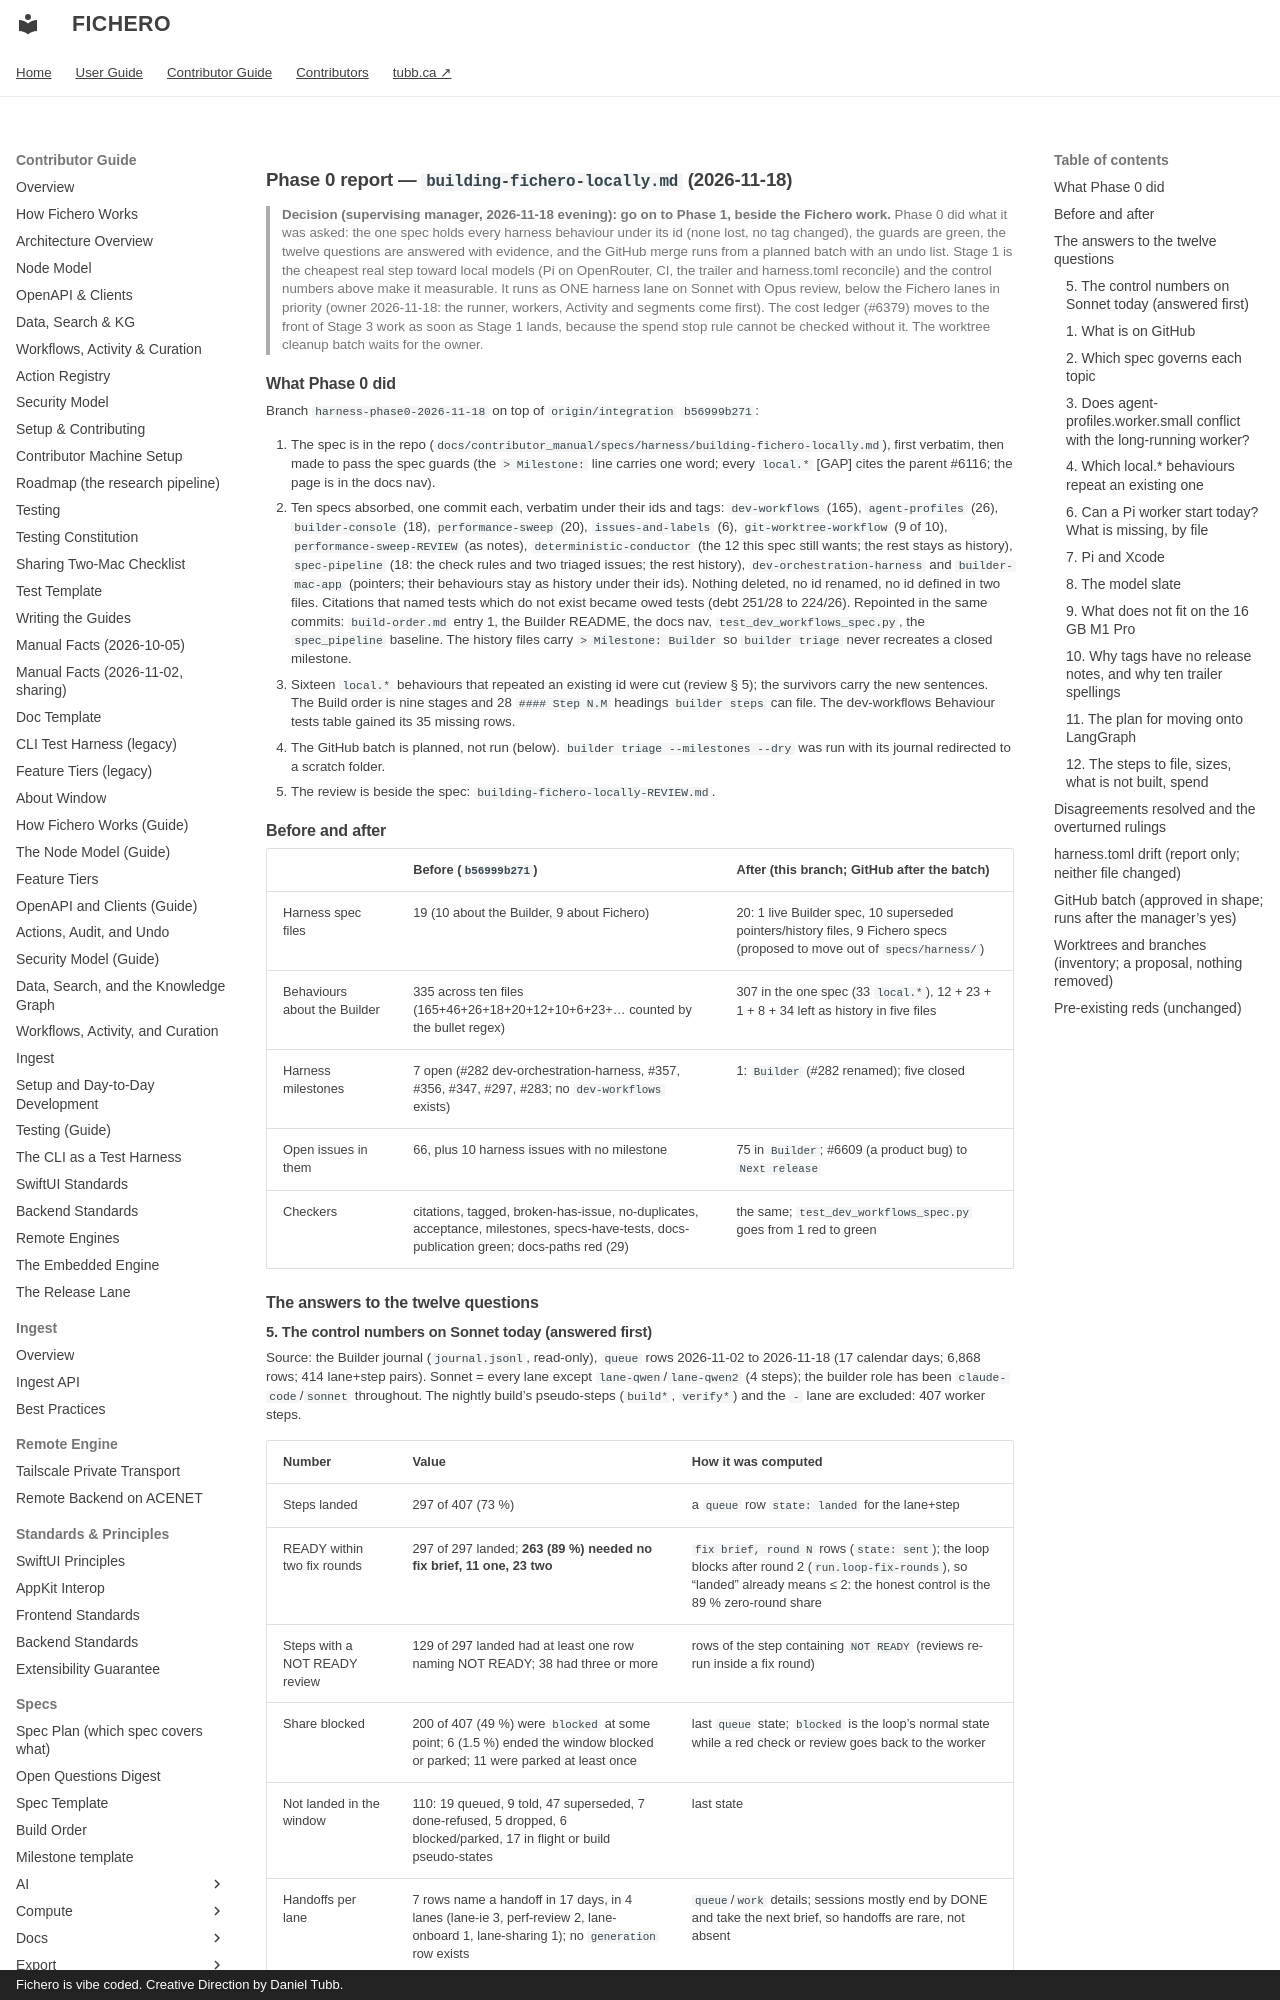

repository: dtubb/fichero · page: contributor_manual/specs/harness/building-fichero-locally-PHASE0-REPORT/index.html · generator: mkdocs · copyright: Fichero is vibe coded. Creative Direction by Daniel Tubb.

# Phase 0 report — `building-fichero-locally.md` (2026-11-18)

> **Decision (supervising manager, 2026-11-18 evening): go on to Phase 1, beside the Fichero work.** Phase 0 did what it was asked:
> the one spec holds every harness behaviour under its id (none lost, no tag changed), the guards are green, the twelve questions are answered
> with evidence, and the GitHub merge runs from a planned batch with an undo list. Stage 1 is the cheapest real step toward local models
> (Pi on OpenRouter, CI, the trailer and harness.toml reconcile) and the control numbers above make it measurable. It runs as ONE harness
> lane on Sonnet with Opus review, below the Fichero lanes in priority (owner 2026-11-18: the runner, workers, Activity and segments come
> first). The cost ledger (#6379) moves to the front of Stage 3 work as soon as Stage 1 lands, because the spend stop rule cannot be checked
> without it. The worktree cleanup batch waits for the owner.

## What Phase 0 did

Branch `harness-phase0-2026-11-18` on top of `origin/integration` `b56999b271`:

1. The spec is in the repo (`docs/contributor_manual/specs/harness/building-fichero-locally.md`), first verbatim, then made to pass the
   spec guards (the `> Milestone:` line carries one word; every `local.*` [GAP] cites the parent #6116; the page is in the docs nav).
2. Ten specs absorbed, one commit each, verbatim under their ids and tags: `dev-workflows` (165), `agent-profiles` (26), `builder-console`
   (18), `performance-sweep` (20), `issues-and-labels` (6), `git-worktree-workflow` (9 of 10), `performance-sweep-REVIEW` (as notes),
   `deterministic-conductor` (the 12 this spec still wants; the rest stays as history), `spec-pipeline` (18: the check rules and two triaged
   issues; the rest history), `dev-orchestration-harness` and `builder-mac-app` (pointers; their behaviours stay as history under their ids).
   Nothing deleted, no id renamed, no id defined in two files. Citations that named tests which do not exist became owed tests (debt
   251/28 to 224/26). Repointed in the same commits: `build-order.md` entry 1, the Builder README, the docs nav, `test_dev_workflows_spec.py`,
   the `spec_pipeline` baseline. The history files carry `> Milestone: Builder` so `builder triage` never recreates a closed milestone.
3. Sixteen `local.*` behaviours that repeated an existing id were cut (review § 5); the survivors carry the new sentences. The Build order is
   nine stages and 28 `#### Step N.M` headings `builder steps` can file. The dev-workflows Behaviour tests table gained its 35 missing rows.
4. The GitHub batch is planned, not run (below). `builder triage --milestones --dry` was run with its journal redirected to a scratch folder.
5. The review is beside the spec: `building-fichero-locally-REVIEW.md`.

## Before and after

| | Before (`b56999b271`) | After (this branch; GitHub after the batch) |
|---|---|---|
| Harness spec files | 19 (10 about the Builder, 9 about Fichero) | 20: 1 live Builder spec, 10 superseded pointers/history files, 9 Fichero specs (proposed to move out of `specs/harness/`) |
| Behaviours about the Builder | 335 across ten files (165+46+26+18+20+12+10+6+23+... counted by the bullet regex) | 307 in the one spec (33 `local.*`), 12 + 23 + 1 + 8 + 34 left as history in five files |
| Harness milestones | 7 open (#282 dev-orchestration-harness, #357, #356, #347, #297, #283; no `dev-workflows` exists) | 1: `Builder` (#282 renamed); five closed |
| Open issues in them | 66, plus 10 harness issues with no milestone | 75 in `Builder`; #6609 (a product bug) to `Next release` |
| Checkers | citations, tagged, broken-has-issue, no-duplicates, acceptance, milestones, specs-have-tests, docs-publication green; docs-paths red (29) | the same; `test_dev_workflows_spec.py` goes from 1 red to green |

## The answers to the twelve questions

### 5. The control numbers on Sonnet today (answered first)

Source: the Builder journal (`journal.jsonl`, read-only), `queue` rows 2026-11-02 to 2026-11-18 (17 calendar days; 6,868 rows; 414 lane+step
pairs). Sonnet = every lane except `lane-qwen`/`lane-qwen2` (4 steps); the builder role has been `claude-code`/`sonnet` throughout. The nightly
build's pseudo-steps (`build*`, `verify*`) and the `-` lane are excluded: 407 worker steps.

| Number | Value | How it was computed |
|---|---|---|
| Steps landed | 297 of 407 (73 %) | a `queue` row `state: landed` for the lane+step |
| READY within two fix rounds | 297 of 297 landed; **263 (89 %) needed no fix brief, 11 one, 23 two** | `fix brief, round N` rows (`state: sent`); the loop blocks after round 2 (`run.loop-fix-rounds`), so "landed" already means ≤ 2: the honest control is the 89 % zero-round share |
| Steps with a NOT READY review | 129 of 297 landed had at least one row naming NOT READY; 38 had three or more | rows of the step containing `NOT READY` (reviews re-run inside a fix round) |
| Share blocked | 200 of 407 (49 %) were `blocked` at some point; 6 (1.5 %) ended the window blocked or parked; 11 were parked at least once | last `queue` state; `blocked` is the loop's normal state while a red check or review goes back to the worker |
| Not landed in the window | 110: 19 queued, 9 told, 47 superseded, 7 done-refused, 5 dropped, 6 blocked/parked, 17 in flight or build pseudo-states | last state |
| Handoffs per lane | 7 rows name a handoff in 17 days, in 4 lanes (lane-ie 3, perf-review 2, lane-onboard 1, lane-sharing 1); no `generation` row exists | `queue`/`work` details; sessions mostly end by DONE and take the next brief, so handoffs are rare, not absent |
| Cost per landed step | **not in the journal**: no row carries `usd`, `tokens` or a price; the only ledger is `qwen-ledger.jsonl` (10 hand rows for #6380) | every key of every row scanned. **First gap: `dev-workflows.ledger.one-row-per-unit` (#6379).** The real number for the Max plan is tokens, which only the worker's session files hold |
| Steps landed per day | 297 / 17 = 17.5; median 11; peak 64 (2026-11-08); 137 (46 %) landed between 22:00 and 08:00 | `landed` timestamps by day |
| Fichero lanes vs harness lanes | Fichero: 177 landed of 239 steps in 43 lanes = **10.4 a day**; harness: 120 of 168 in 44 lanes = **7.1 a day** (40 % of landings were harness work) | lane name prefix (`builder-`, `harness-`, `spec-`, `perf-`, `security*`, `release-*`, `remote-*`, `loop-lanes`, `rung-alerts`, ... = harness) |

Caveats: a step is a queue step (a cluster brief, often several issues), not an issue; nights with the loop off are in the window; the Qwen trial
(4 steps, 0 landed) is too small to compare.
